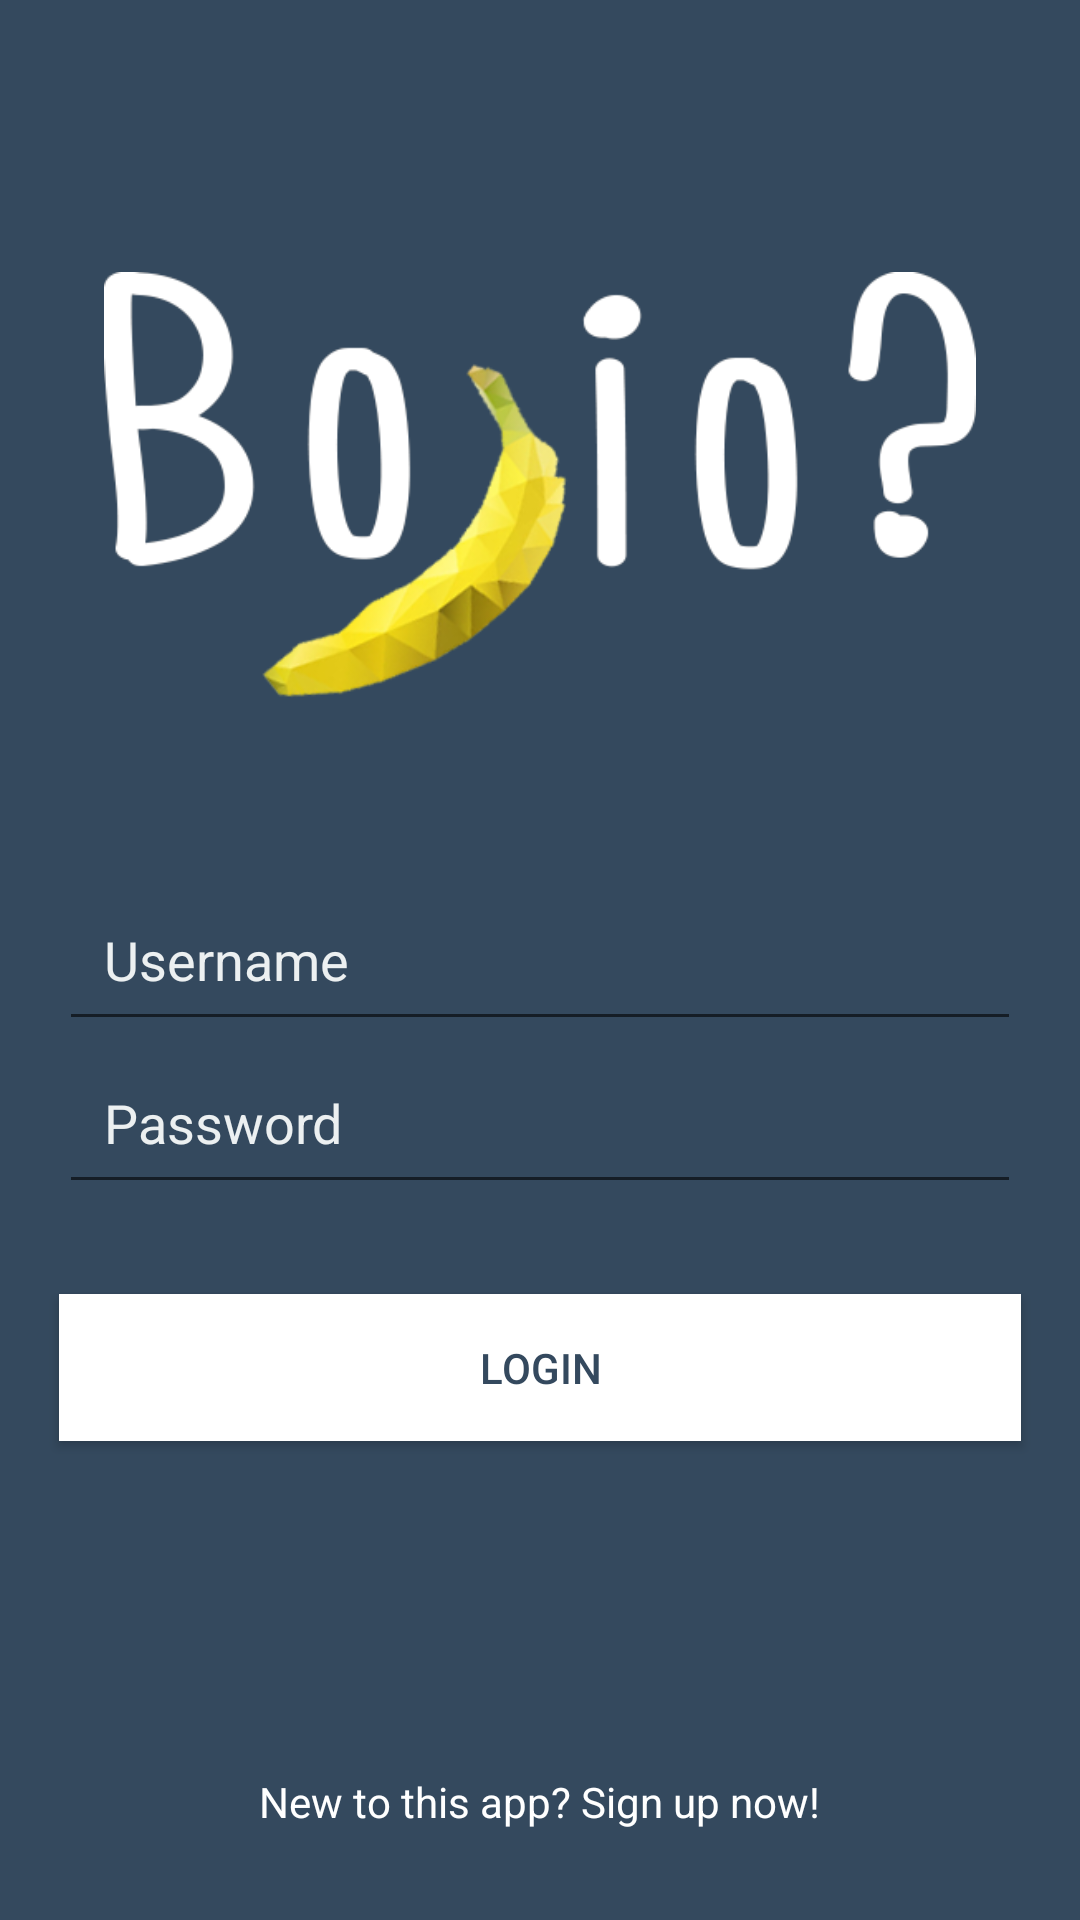

Reconstruct the res/layout file that produces this screen, plus the resources it refers to.
<!-- AndroidManifest.xml: application theme AppTheme -->
<!-- res/layout/activity_login.xml -->
<RelativeLayout xmlns:android="http://schemas.android.com/apk/res/android"
                xmlns:tools="http://schemas.android.com/tools" android:layout_width="match_parent"
                android:layout_height="match_parent" android:paddingLeft="@dimen/activity_horizontal_margin"
                android:paddingRight="@dimen/activity_horizontal_margin"
                android:paddingTop="@dimen/activity_vertical_margin"
                android:paddingBottom="@dimen/activity_vertical_margin" tools:context=".MainActivityActionBar"
                android:background="@color/blue"
    >

    <EditText
        android:layout_width="325dp"
        android:layout_height="wrap_content"
        android:id="@+id/userEditText"
        android:hint="Username"
        android:layout_gravity="center_vertical"
        android:layout_centerVertical="true"
        android:layout_alignParentLeft="true"
        android:layout_alignParentStart="true"
        android:layout_alignParentRight="true"
        android:layout_alignParentEnd="true"
        android:layout_marginLeft="20dp"
        android:layout_marginRight="20dp"
        android:padding="15dp"
        android:textColor="#fff"
        android:textColorHint="#ecf0f1"
        android:maxLines="1" />

    <EditText
        android:layout_width="wrap_content"
        android:layout_height="wrap_content"
        android:id="@+id/passEditText"
        android:inputType="textPassword"
        android:hint="Password"
        android:layout_below="@+id/userEditText"
        android:padding="15dp"
        android:layout_alignParentLeft="true"
        android:layout_alignParentStart="true"
        android:layout_alignParentRight="true"
        android:layout_alignParentEnd="true"
        android:layout_marginLeft="20dp"
        android:layout_marginRight="20dp"
        android:singleLine="false"
        android:password="false"
        android:textColor="#fff"
        android:textColorHint="#ecf0f1"
        android:fontFamily="Roboto"
        android:maxLines="1" />

    <Button
        android:layout_width="wrap_content"
        android:layout_height="wrap_content"
        android:text="Login"
        android:id="@+id/loginButton"
        android:textColor="@color/blue"
        android:padding="15dp"
        android:layout_below="@+id/passEditText"
        android:layout_marginTop="30dp"
        android:layout_alignRight="@+id/passEditText"
        android:layout_alignEnd="@+id/passEditText"
        android:layout_alignLeft="@+id/passEditText"
        android:layout_alignStart="@+id/passEditText"
        android:background="@color/white" />

    <TextView
        android:layout_width="wrap_content"
        android:layout_height="wrap_content"
        android:text="New to this app? Sign up now!"
        android:id="@+id/signUpTextView"
        android:layout_alignParentBottom="true"
        android:layout_centerHorizontal="true"
        android:textColor="#ffffff"
        android:layout_marginBottom="30dp" />

    <ImageView
        android:layout_width="wrap_content"
        android:layout_height="wrap_content"
        android:id="@+id/imageView"
        android:scaleType="fitXY"
        android:adjustViewBounds="true"
        android:layout_above="@+id/userEditText"
        android:layout_alignLeft="@+id/userEditText"
        android:layout_alignStart="@+id/userEditText"
        android:layout_alignRight="@+id/userEditText"
        android:layout_alignEnd="@+id/userEditText"
        android:layout_marginBottom="60dp"
        android:layout_marginLeft="15dp"
        android:layout_marginRight="15dp"
        android:src="@drawable/bojiologowhite" />

</RelativeLayout>
<!-- resources referenced by this layout -->
<resources>
  <color name="blue">#34495e</color>
  <color name="white">#FFFFFFFF</color>
  <!-- drawable bojiologowhite: png bitmap (drawable, 80859 bytes) -->
  <style name="AppTheme" parent="Theme.AppCompat.Light.DarkActionBar">
          <item name="android:activatedBackgroundIndicator">@drawable/nav_drawer_select</item>
      </style>
  <!-- drawable nav_drawer_select (drawable) -->
  <?xml version="1.0" encoding="utf-8"?>
  <selector xmlns:android="http://schemas.android.com/apk/res/android">
      <item android:drawable="@color/orange" android:state_pressed="true"/>
      <item android:drawable="@color/orange" android:state_activated="true"/>
      <item android:drawable="@color/orange" android:state_selected="true"/>
      <item android:drawable="@color/blue" />
  </selector>
  <item name="orange" type="color">#e67e22</item>
</resources>
